Run: headless pygame with SDL's dummy video driver; simulated clock (each Clock.tick advances the game by its frame time, no real sleeping); random seed 0; keys injected as events and as key.get_pressed() state; no mouse input.
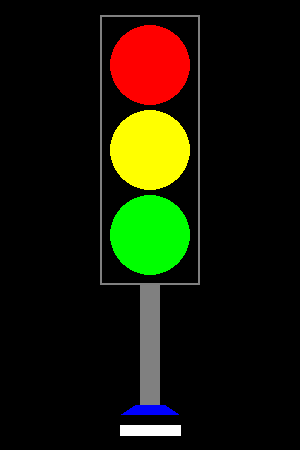
Frame 1 of 4 · flips 1–60 · no input
Frame 2 of 4 · flips 61–180 · tapped SPACE, RETURN · held RIGHT (→), D · screen unchanged from frame 1, image omitted
Frame 3 of 4 · flips 181–300 · held DOWN (↓), S · screen unchanged from frame 2, image omitted
Frame 4 of 4 · flips 301–420 · held LEFT (←), A, UP (↑), W · screen unchanged from frame 3, image omitted

The pygame program that drew these frames:

import pygame

pygame.init()

# aken
screen_width = 300
screen_height = 450
screen = pygame.display.set_mode((screen_width, screen_height))
pygame.display.set_caption("Foor - Martin Tehvanus")

# värvid
gray = (128, 128, 128)
red = (255, 0, 0)
yellow = (255, 255, 0)
green = (0, 255, 0)
black = (0, 0, 0)
blue = (0, 0, 255)
white = (255, 255, 255)

# ringi raadius
circle_radius = 40

# ringide asukohad
original_height = 300

circle_positions = [
    (screen_width // 2, int(original_height // 4.6)),
    (screen_width // 2, int(original_height // 2)),
    (screen_width // 2, int(2.2 * original_height // 2.8))
]

# valgusfoori kasti suurus ja positsioon
box_width = 100
box_height = 270
box_x = (screen_width - box_width) // 2
box_y = (original_height - box_height) // 2

# posti ja aluse asukohad
post_width = 20
post_height = 120
post_x = screen_width // 2 - post_width // 2
post_y = box_y + box_height  # algab foori alt

# Trapetsikujulise aluse nurgad
base_top_y = post_y + post_height  # posti lõpp
base_bottom_y = base_top_y + 30  # aluse põhi
base_width_top = 30  # ülemine kitsam osa
base_width_bottom = 60  # alumine laiem osa

base_points = [
    (screen_width // 2 - base_width_bottom // 2, base_bottom_y),  # vasak alumine
    (screen_width // 2 + base_width_bottom // 2, base_bottom_y),  # parem alumine
    (screen_width // 2 + base_width_top // 2, base_top_y),  # parem ülemine
    (screen_width // 2 - base_width_top // 2, base_top_y)   # vasak ülemine
]

running = True
while running:
    for event in pygame.event.get():
        if event.type == pygame.QUIT:
            running = False

    # värvib tausta mustaks
    screen.fill(black)

    # joonistab raami
    pygame.draw.rect(screen, gray, (box_x, box_y, box_width, box_height), 2)

    # joonistab posti
    pygame.draw.rect(screen, gray, (post_x, post_y, post_width, post_height))

    # joonistab postialuse ja täidab Eesti lipu värvidega
    pygame.draw.polygon(screen, blue, [  # Sinine ülemine osa
        (screen_width // 2 - base_width_bottom // 2, base_bottom_y - 20),
        (screen_width // 2 + base_width_bottom // 2, base_bottom_y - 20),
        (screen_width // 2 + base_width_top // 2, base_top_y),
        (screen_width // 2 - base_width_top // 2, base_top_y)
    ])
    pygame.draw.polygon(screen, black, [  # Must keskmine osa
        (screen_width // 2 - base_width_bottom // 2, base_bottom_y - 10),
        (screen_width // 2 + base_width_bottom // 2, base_bottom_y - 10),
        (screen_width // 2 + base_width_bottom // 2, base_bottom_y - 20),
        (screen_width // 2 - base_width_bottom // 2, base_bottom_y - 20)
    ])
    pygame.draw.polygon(screen, white, [  # Valge alumine osa
        (screen_width // 2 - base_width_bottom // 2, base_bottom_y),
        (screen_width // 2 + base_width_bottom // 2, base_bottom_y),
        (screen_width // 2 + base_width_bottom // 2, base_bottom_y - 10),
        (screen_width // 2 - base_width_bottom // 2, base_bottom_y - 10)
    ])

    # joonistab ringid
    for i, position in enumerate(circle_positions):
        color = red if i == 0 else yellow if i == 1 else green
        pygame.draw.circle(screen, color, position, circle_radius)

    # uuendab ekraani
    pygame.display.flip()

pygame.quit()
